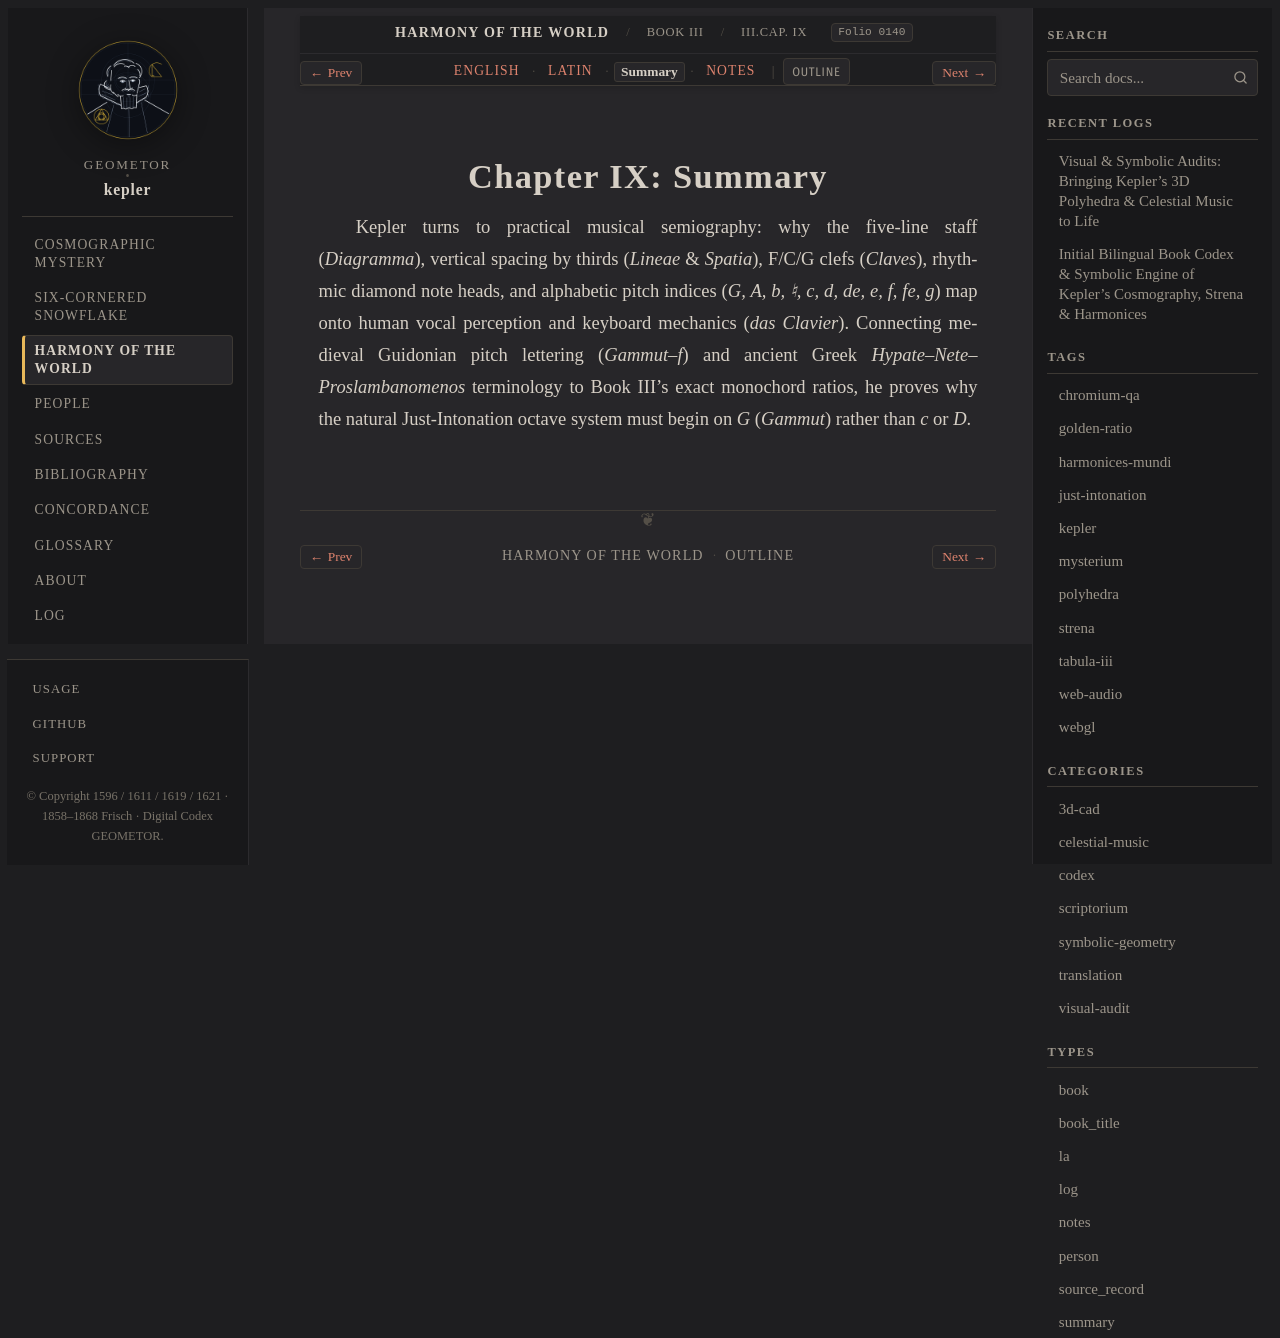

repository: geometor/kepler · page: harmonices_mundi/liber_iii/cap_09/summary.html · generator: sphinx

:type: summary
:layout: book
:canonical_id: III.Cap. IX
:order: 10
:folio: harmonices_mundi:0140

.. _hm-liber-iii-cap_09-summary:

Chapter IX: Summary
===================

Kepler turns to practical musical semiography: why the five-line staff (*Diagramma*), vertical spacing by thirds (*Lineae* & *Spatia*), F/C/G clefs (*Claves*), rhythmic diamond note heads, and alphabetic pitch indices (*G, A, b, ♮, c, d, de, e, f, fe, g*) map onto human vocal perception and keyboard mechanics (*das Clavier*). Connecting medieval Guidonian pitch lettering (*Gammut–f*) and ancient Greek *Hypate–Nete–Proslambanomenos* terminology to Book III's exact monochord ratios, he proves why the natural Just-Intonation octave system must begin on *G* (*Gammut*) rather than *c* or *D*.
